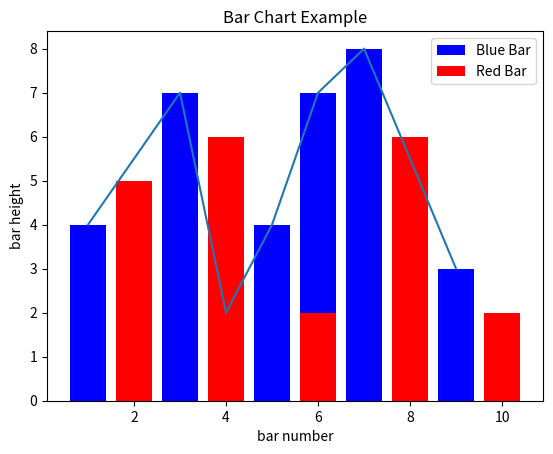

This figure's Python source:
import matplotlib.pyplot as plt
# Look at index 4 and 6, which demonstrate
# overlapping cases.
x1 = [1,3,4,5,6,7,9]
y1 = [4,7,2,4,7,8,3]

x2 = [2,4,6,8,10]
y2 = [5,6,2,6,2]

plt.bar(x1,y1,label="Blue Bar",color = 'b')
plt.bar(x2,y2,label="Red Bar",color='r')

plt.plot(x1,y1)

plt.xlabel("bar number")
plt.ylabel("bar height")
plt.title("Bar Chart Example")
plt.legend()
plt.show()